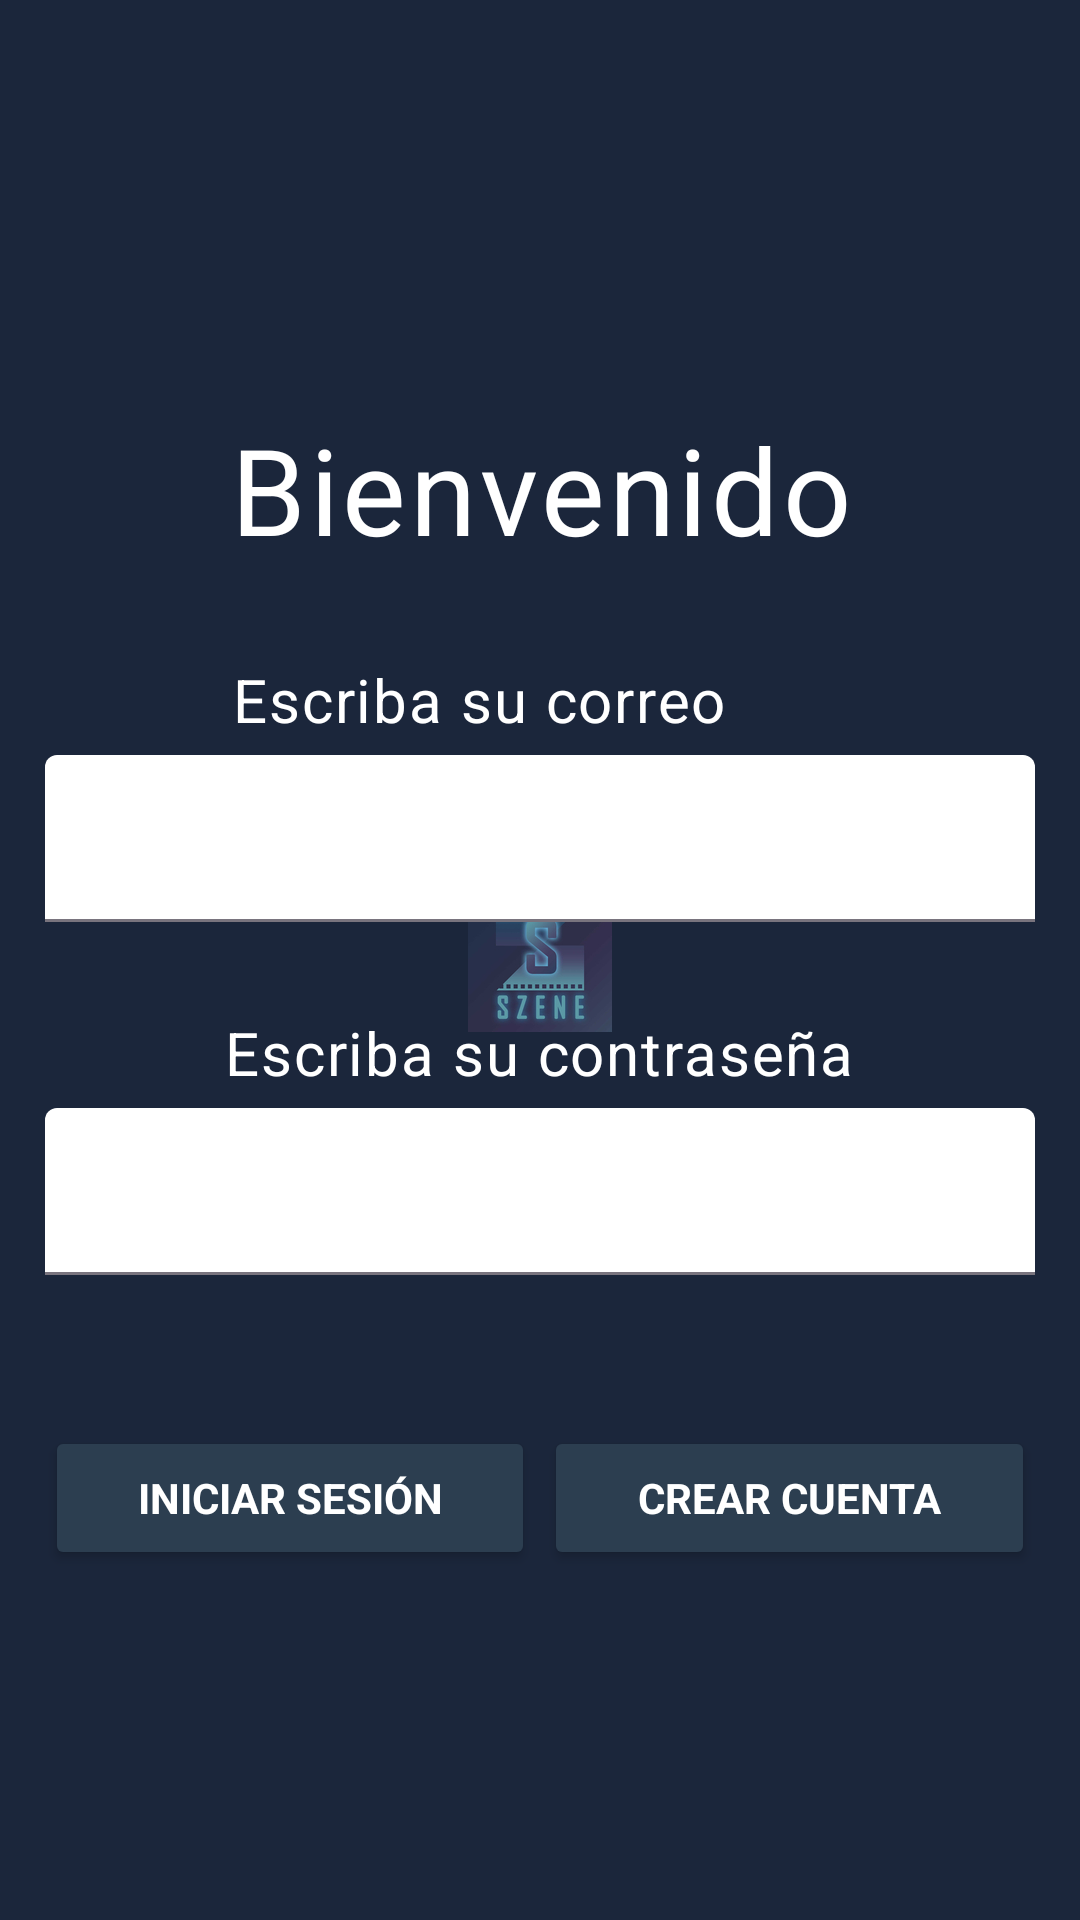

Here is an Android app screen rendered from its layout file. Give the layout XML and the strings, colors and styles it references.
<!-- AndroidManifest.xml: application theme Theme.MyApplication -->
<!-- res/layout/fragment_login.xml -->
<?xml version="1.0" encoding="utf-8"?>
<LinearLayout
    xmlns:android="http://schemas.android.com/apk/res/android"
    xmlns:tools="http://schemas.android.com/tools"
    xmlns:app="http://schemas.android.com/apk/res-auto"
    android:layout_width="wrap_content"
    android:layout_height="wrap_content"
    tools:context=".classes.modules.auth.login.view.LoginFragment"
    style="@style/vertical_general_linearlayout">

    <TextView
        style="@style/white_bolded_center_title"
        android:text="@string/layout_login_tv"
        android:layout_marginTop="20dp" />

    <View
        android:layout_width="match_parent"
        android:layout_height="30dp" />

    <TextView
        style="@style/white_large_general_textview"
        android:text="@string/layout_email"
        android:layout_marginEnd="20dp"
        android:layout_marginBottom="5dp" />

    <com.google.android.material.textfield.TextInputLayout
        android:id="@+id/tilEmailLog"
        android:layout_width="match_parent"
        android:layout_height="wrap_content"
        style="@style/Widget.Material3.TextInputLayout.FilledBox">

        <com.google.android.material.textfield.TextInputEditText
            android:id="@+id/etEmailLog"
            style="@style/authuser_edittext" />
    </com.google.android.material.textfield.TextInputLayout>

    <ProgressBar
        android:id="@+id/progressBarLogin"
        android:layout_width="wrap_content"
        android:layout_height="wrap_content"
        android:visibility="gone" />

    <Space
        android:layout_width="wrap_content"
        android:layout_height="30dp" />

    <TextView
        style="@style/white_large_general_textview"
        android:text="@string/layout_pswd"
        android:layout_marginBottom="5dp" />

    <com.google.android.material.textfield.TextInputLayout
        android:id="@+id/tilPswdLog"
        android:layout_width="match_parent"
        android:layout_height="wrap_content"
        android:paddingBottom="10dp"
        app:errorEnabled="true"
        style="@style/Widget.Material3.TextInputLayout.FilledBox">

        <com.google.android.material.textfield.TextInputEditText
            android:id="@+id/etPswdLog"
            style="@style/authuser_password_edittext" />
    </com.google.android.material.textfield.TextInputLayout>

    <LinearLayout
        android:layout_width="match_parent"
        android:layout_height="wrap_content"
        android:orientation="horizontal"
        android:layout_marginTop="20dp"
        android:gravity="center_horizontal"
        android:weightSum="2">

        <com.google.android.material.button.MaterialButton
            android:id="@+id/btAccessLg"
            style="@style/login_buttons"
            android:text="@string/layout_login_btAccess" />

        <Space
            android:layout_width="3dp"
            android:layout_height="wrap_content" />

        <com.google.android.material.button.MaterialButton
            android:id="@+id/btNewAccount"
            style="@style/login_buttons"
            android:text="@string/layout_login_btNew" />
    </LinearLayout>

</LinearLayout>
<!-- resources referenced by this layout -->
<resources>
  <string name="layout_email">Escriba su correo</string>
  <string name="layout_login_btAccess">Iniciar sesión</string>
  <string name="layout_login_btNew">Crear cuenta</string>
  <string name="layout_login_tv">Bienvenido</string>
  <string name="layout_pswd">Escriba su contraseña</string>
  <style name="authuser_edittext" parent="Theme.MyApplication.BaseEditText">
          <item name="android:inputType">text</item>
      </style>
  <style name="authuser_password_edittext" parent="Theme.MyApplication.BaseEditText">
          <item name="android:inputType">textPassword</item>
      </style>
  <style name="login_buttons" parent="Theme.MyApplication.BaseButtons">
          <item name="android:layout_width">0dp</item>
          <item name="android:layout_weight">1</item>
          <item name="android:textSize">14sp</item>
          <item name="android:textStyle">bold</item>
          <item name="backgroundTint">@color/blueGray</item>
      </style>
  <style name="vertical_general_linearlayout" parent="Theme.MyApplication.BaseLinearLayouts">
          <item name="android:orientation">vertical</item>
          <item name="android:gravity">center</item>
      </style>
  <style name="white_bolded_center_title" parent="Theme.MyApplication.BaseTextView">
          <item name="android:textSize">40sp</item>
          <item name="android:textAlignment">center</item>
      </style>
  <style name="white_large_general_textview" parent="Theme.MyApplication.BaseTextView">
          <item name="android:textSize">20sp</item>
      </style>
  <style name="Theme.MyApplication" parent="Base.Theme.MyApplication">
          <item name="android:windowBackground">@drawable/splash_screen</item>
      </style>
  <style name="Theme.MyApplication.BaseEditText" parent="Widget.Material3.TextInputEditText.FilledBox">
          <item name="android:layout_width">match_parent</item>
          <item name="android:layout_height">wrap_content</item>
          <item name="android:fontFamily">sans-serif</item>
          <item name="android:textColor">@color/black</item>
          <item name="android:backgroundTint">@color/white</item>
          <item name="android:textSize">16sp</item>
      </style>
  <style name="Theme.MyApplication.BaseButtons" parent="Widget.AppCompat.Button">
          <item name="android:layout_width">wrap_content</item>
          <item name="android:layout_height">wrap_content</item>
          <item name="android:textColor">@color/white</item>
          <item name="android:fontFamily">sans-serif</item>
      </style>
  <color name="blueGray">#2C3E50</color>
  <style name="Theme.MyApplication.BaseLinearLayouts">
          <item name="android:layout_height">match_parent</item>
          <item name="android:layout_width">match_parent</item>
          <item name="android:padding">15dp</item>
      </style>
  <style name="Theme.MyApplication.BaseTextView" parent="TextAppearance.Material3.BodyLarge">
          <item name="android:layout_width">wrap_content</item>
          <item name="android:layout_height">wrap_content</item>
          <item name="android:textColor">@color/white</item>
          <item name="android:fontFamily">sans-serif</item>
      </style>
  <style name="Base.Theme.MyApplication" parent="Theme.Material3.DayNight.NoActionBar" />
  <!-- drawable splash_screen (drawable) -->
  <?xml version="1.0" encoding="utf-8"?>
  <layer-list
      xmlns:android="http://schemas.android.com/apk/res/android">
  
      <item android:drawable="@color/darkBlue"/>
      <item>
          <bitmap android:src="@mipmap/icon_szene"
              android:gravity="center"/>
      </item>
  </layer-list>
  <color name="black">#FF000000</color>
  <color name="white">#FFFFFFFF</color>
  <color name="darkBlue">#1B263B</color>
</resources>
